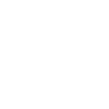
t = 0.00 s
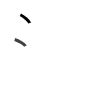
t = 1.75 s
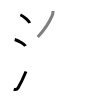
t = 3.50 s
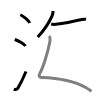
t = 5.50 s
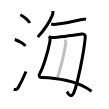
t = 7.25 s
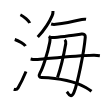
t = 9.00 s

The animated SVG that drew these frames (rendered in a browser with its animation timeline set to each time). Animation: 9 SMIL elements (animate=9); one cycle of 9.00 s.

<svg width="109px" height="109px" viewBox="0 0 px 109px" xmlns="http://www.w3.org/2000/svg" xmlns:xlink="http://www.w3.org/1999/xlink" xml:space="preserve" version="1.1"  baseProfile="full">
<path d="M20.38,14.75c3.31,1.47,8.54,6.05,9.37,8.34" style="fill:none;stroke:black;stroke-width:3;opacity:0">
  <animate attributeType="CSS" attributeName="opacity" from="0" to="1" begin="0s" dur="1s" repeatCount="0" fill="freeze" />
</path>
<path d="M14.75,39.5c3.79,1.15,9.8,4.72,10.75,6.5" style="fill:none;stroke:black;stroke-width:3;opacity:0">
  <animate attributeType="CSS" attributeName="opacity" from="0" to="1" begin="1s" dur="1s" repeatCount="0" fill="freeze" />
</path>
<path d="M13.75,89.21C16,90,17.06,89.57,18,87.95c2.75-4.7,5.5-10.45,8-16.45" style="fill:none;stroke:black;stroke-width:3;opacity:0">
  <animate attributeType="CSS" attributeName="opacity" from="0" to="1" begin="2s" dur="1s" repeatCount="0" fill="freeze" />
</path>
<path d="M53,11c0.12,1.68-0.19,3.03-0.83,4.57C49.7,21.44,43.05,31.26,37.75,37" style="fill:none;stroke:black;stroke-width:3;opacity:0">
  <animate attributeType="CSS" attributeName="opacity" from="0" to="1" begin="3s" dur="1s" repeatCount="0" fill="freeze" />
</path>
<path d="M51.13,24.03c0.94,0.29,3.67,0.41,4.6,0.29c7.65-0.94,18.52-3.07,26.02-4.84c1.51-0.36,3.5-0.36,4.29-0.21" style="fill:none;stroke:black;stroke-width:3;opacity:0">
  <animate attributeType="CSS" attributeName="opacity" from="0" to="1" begin="4s" dur="1s" repeatCount="0" fill="freeze" />
</path>
<path d="M48.96,36.12C50,37,50.5,38.25,49.75,42.25C47.86,52.35,42.98,67.88,40,73c-1.75,3-0.5,4.43,1.5,4.5c14.75,0.5,31.22,2.68,44.24,10c2.04,1.15,3.97,2.39,5.76,3.75" style="fill:none;stroke:black;stroke-width:3;opacity:0">
  <animate attributeType="CSS" attributeName="opacity" from="0" to="1" begin="5s" dur="1s" repeatCount="0" fill="freeze" />
</path>
<path d="M50.78,37.57c6.97-0.07,24.47-2.7,30.7-3.57c2.51-0.35,3.96,0.99,3.79,3.12C84,52.75,77.33,84.33,73.95,92.43c-2.95,7.07-6.12,0.35-7.12-0.77" style="fill:none;stroke:black;stroke-width:3;opacity:0">
  <animate attributeType="CSS" attributeName="opacity" from="0" to="1" begin="6s" dur="1s" repeatCount="0" fill="freeze" />
</path>
<path d="M64.75,39.75c0.88,0.88,1.22,2.74,1,4c-1.5,8.5-5.5,25.75-8.25,33.75" style="fill:none;stroke:black;stroke-width:3;opacity:0">
  <animate attributeType="CSS" attributeName="opacity" from="0" to="1" begin="7s" dur="1s" repeatCount="0" fill="freeze" />
</path>
<path d="M30.63,58.98c1.85,0.45,5.24,0.61,7.09,0.45c16.91-1.43,37.36-3.68,55.69-4.15c3.08-0.08,4.93,0.21,6.47,0.44" style="fill:none;stroke:black;stroke-width:3;opacity:0">
  <animate attributeType="CSS" attributeName="opacity" from="0" to="1" begin="8s" dur="1s" repeatCount="0" fill="freeze" />
</path>
</svg>
